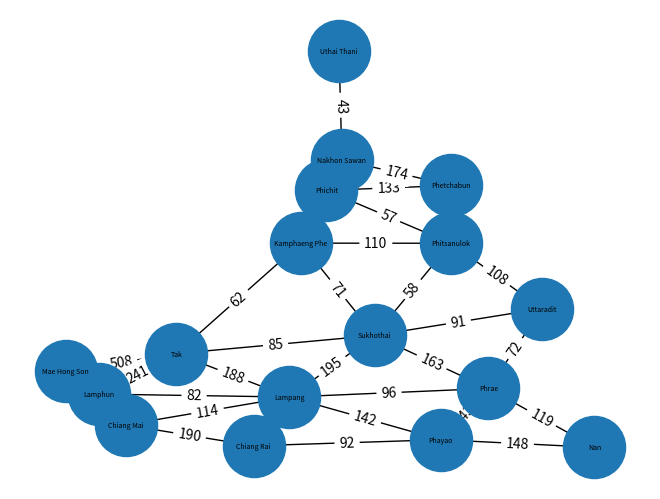

Source code (Python):
import matplotlib.pyplot as plt
import networkx as nx

G = nx.Graph()

G.add_edge('Chiang Rai',"Phayao",weight=92)
G.add_edge("Chiang Rai",'Lampang',weight=229)
G.add_edge('Chiang Rai',"Chiang Mai",weight=190)
G.add_edge('Phayao',"Nan",weight=148)
G.add_edge('Phayao',"Phrae",weight=143)
G.add_edge('Phayao',"Lampang",weight=142)
G.add_edge("Chiang Mai",'Mae Hong Son',weight=237)
G.add_edge('Chiang Mai',"Lampang",weight=114)
G.add_edge('Chiang Mai',"Lamphun",weight=39)
G.add_edge('Lampang',"Lamphun",weight=82)
G.add_edge('Lampang',"Tak",weight=188)
G.add_edge('Lampang',"Sukhothai",weight=195)
G.add_edge('Lampang',"Phrae",weight=96)
G.add_edge('Tak',"Mae Hong Son",weight=508)
G.add_edge('Tak',"Lamphun",weight=241)
G.add_edge('Tak',"Sukhothai",weight=85)
G.add_edge('Tak',"Kamphaeng Phe",weight=62)
G.add_edge('Phrae',"Nan",weight=119)
G.add_edge('Phrae',"Uttaradit",weight=72)
G.add_edge('Phrae',"Sukhothai",weight=163)
G.add_edge('Sukhothai',"Uttaradit",weight=91)
G.add_edge('Sukhothai',"Kamphaeng Phe",weight=71)
G.add_edge('Sukhothai',"Phitsanulok",weight=58)
G.add_edge('Phitsanulok',"Uttaradit",weight=108)
G.add_edge('Phitsanulok',"Kamphaeng Phe",weight=110)
G.add_edge('Phitsanulok',"Phichit",weight=57)
G.add_edge('Phitsanulok',"Phetchabun",weight=177)
G.add_edge('Nakhon Sawan',"Uthai Thani",weight=43)
G.add_edge('Nakhon Sawan',"Kamphaeng Phe",weight=132)
G.add_edge('Nakhon Sawan',"Phichit",weight=104)
G.add_edge('Nakhon Sawan',"Phetchabun",weight=174)
G.add_edge('Phichit',"Phetchabun",weight=133)
G.add_edge('Phichit',"Kamphaeng Phe",weight=100)





"""
    again = 'y'
    while again.lower() == 'y': 
        print('1.No visit')
        print('2. 1 visit')
        print('3. 2 visit')
        print('4.Exit')
        key = int(input("Enter the Number:"))
        if key == 1:
"""
Province_start ='Chiang Rai' #input('Province Start: ')
Province_end ="Uthai Thani" #input('Province End: ')
all_paths = list(nx.shortest_simple_paths(G,source=Province_start,target=Province_end,weight=None))

o = []
p = []
m = 0
three_shortest_path = []
for x,i in enumerate(all_paths):
                    
    for k in range(len(i)):
        if k != len(i)-1:
            o.append(nx.shortest_path_length(G,source=i[k],target=i[k+1],weight='weight'))
    all_paths[x].append(sum(o))
    o = []
            
for y in all_paths:
    for t in y:
        if type(t) == int:
            p.append(t)
            
while m != 3:
    three_shortest_path.append(all_paths[p.index(min(p))])
    k = p.index(min(p))
    p.pop(k)
    all_paths.pop(k)
    m +=1

def mains(text):
    myfile = open('friends.txt','w')
    for i in text:
        myfile.write(str(i) + '\n')

    myfile.close()
    print('The name were written to friends.txt')
mains(all_paths)
"""
print('Province to pass through shortest path First is :',three_shortest_path[0][:-1] )
print('Distance shortest path First from',Province_start,'to',Province_end,'is:' , three_shortest_path[0][-1],'Km')

print('Province to pass through shortest path Second is :',three_shortest_path[1][:-1] )
print('Distance shortest path Second from',Province_start,'to',Province_end,'is:' , three_shortest_path[1][-1],'Km')

print('Province to pass through shortest path Third is :',three_shortest_path[2][:-1] )
print('Distance shortest path Third from',Province_start,'to',Province_end,'is:' , three_shortest_path[2][-1],'Km')
"""
"""
        if key == 2:
            Province_start = input('Province Start: ')
            Province_stay_1 = input('Province stay: ')
            Province_end = input('Province End: ')
            path_length = nx.shortest_path_length(G,source=Province_start,target=Province_stay_1,weight='weight')
            shortest_path = list(nx.shortest_path(G,source=Province_start,target=Province_stay_1,weight='weight'))
            
            all_paths = list(nx.shortest_simple_paths(G,source=Province_stay_1,target=Province_end,weight=None))
            
            o = []
            p = []
            m = 0
            three_shortest_path = []
            for x,i in enumerate(all_paths):
                    
                for k in range(len(i)):
                    if k != len(i)-1:
                        o.append(nx.shortest_path_length(G,source=i[k],target=i[k+1],weight='weight'))
                all_paths[x].append(sum(o))
                o = []
            for y in all_paths:
                for t in y:
                    if type(t) == int:
                        p.append(t)
            while m != 3:
                three_shortest_path.append(all_paths[p.index(min(p))])
                k = p.index(min(p))
                p.pop(k)
                all_paths.pop(k)
                m +=1
            print('Province to pass through shortest path First is :',shortest_path[:-1]+three_shortest_path[0][:-1] )
            print('Distance shortest path First from',Province_start,'to',Province_end,'is:' , three_shortest_path[0][-1]+path_length,'Km')

            print('Province to pass through shortest path Second is :',shortest_path[:-1]+three_shortest_path[1][:-1] )
            print('Distance shortest path Second from',Province_start,'to',Province_end,'is:' , three_shortest_path[1][-1]+path_length,'Km')

            print('Province to pass through shortest path Third is :',shortest_path[:-1]+three_shortest_path[2][:-1] )
            print('Distance shortest path Third from',Province_start,'to',Province_end,'is:' , three_shortest_path[2][-1]+path_length,'Km')
        if key == 3:
            Province_start = input('Province Start: ')
            Province_stay_1 = input('Province stay 1: ')
            Province_stay_2 = input('Province stay 2: ')
            Province_end = input('Province End: ')
            path_length1 = nx.shortest_path_length(G,source=Province_start,target=Province_stay_1,weight='weight')
            shortest_path1 = list(nx.shortest_path(G,source=Province_start,target=Province_stay_1,weight='weight'))

            path_length2 = nx.shortest_path_length(G,source=Province_stay_1,target=Province_stay_2,weight='weight')
            shortest_path2 = list(nx.shortest_path(G,source=Province_stay_1,target=Province_stay_2,weight='weight'))
            
            all_paths = list(nx.shortest_simple_paths(G,source=Province_stay_2,target=Province_end,weight=None))
            o = []
            p = []
            m = 0
            three_shortest_path = []
            for x,i in enumerate(all_paths):
                    
                for k in range(len(i)):
                    if k != len(i)-1:
                        o.append(nx.shortest_path_length(G,source=i[k],target=i[k+1],weight='weight'))
                all_paths[x].append(sum(o))
                o = []
            for y in all_paths:
                for t in y:
                    if type(t) == int:
                        p.append(t)
            while m != 3:
                three_shortest_path.append(all_paths[p.index(min(p))])
                k = p.index(min(p))
                p.pop(k)
                all_paths.pop(k)
                m +=1
        print('Province to pass through shortest path First is :',shortest_path1[:-1]+shortest_path2[:-1]+three_shortest_path[0][:-1] )
        =    print('Distance shortest path First from',Province_start,'to',Province_end,'is:' , three_shortest_path[0][-1]+path_length1+path_length2,'Km')

        print('Province to pass through shortest path Second is :',shortest_path1[:-1]+shortest_path2[:-1]+three_shortest_path[1][:-1] )
        print('Distance shortest path Second from',Province_start,'to',Province_end,'is:' , three_shortest_path[1][-1]+path_length1+path_length2,'Km')

        print('Province to pass through shortest path Third is :',shortest_path1[:-1]+shortest_path2[:-1]+three_shortest_path[2][:-1] )
        print('Distance shortest path Third from',Province_start,'to',Province_end,'is:' , three_shortest_path[2][-1]+path_length1+path_length2,'Km')
    if key == 4:
        break
    else:
        again = 'y'
"""
edge_labels = nx.get_edge_attributes(G,'weight')
pos = nx.spring_layout(G)
nx.draw(G,pos ,with_labels=True,font_color="black",font_size="5",node_size= 2000)
nx.draw_networkx_edge_labels(G,pos,edge_labels=edge_labels)
plt.show()
   # again = input('Enter y to do again or n it exit: ')
